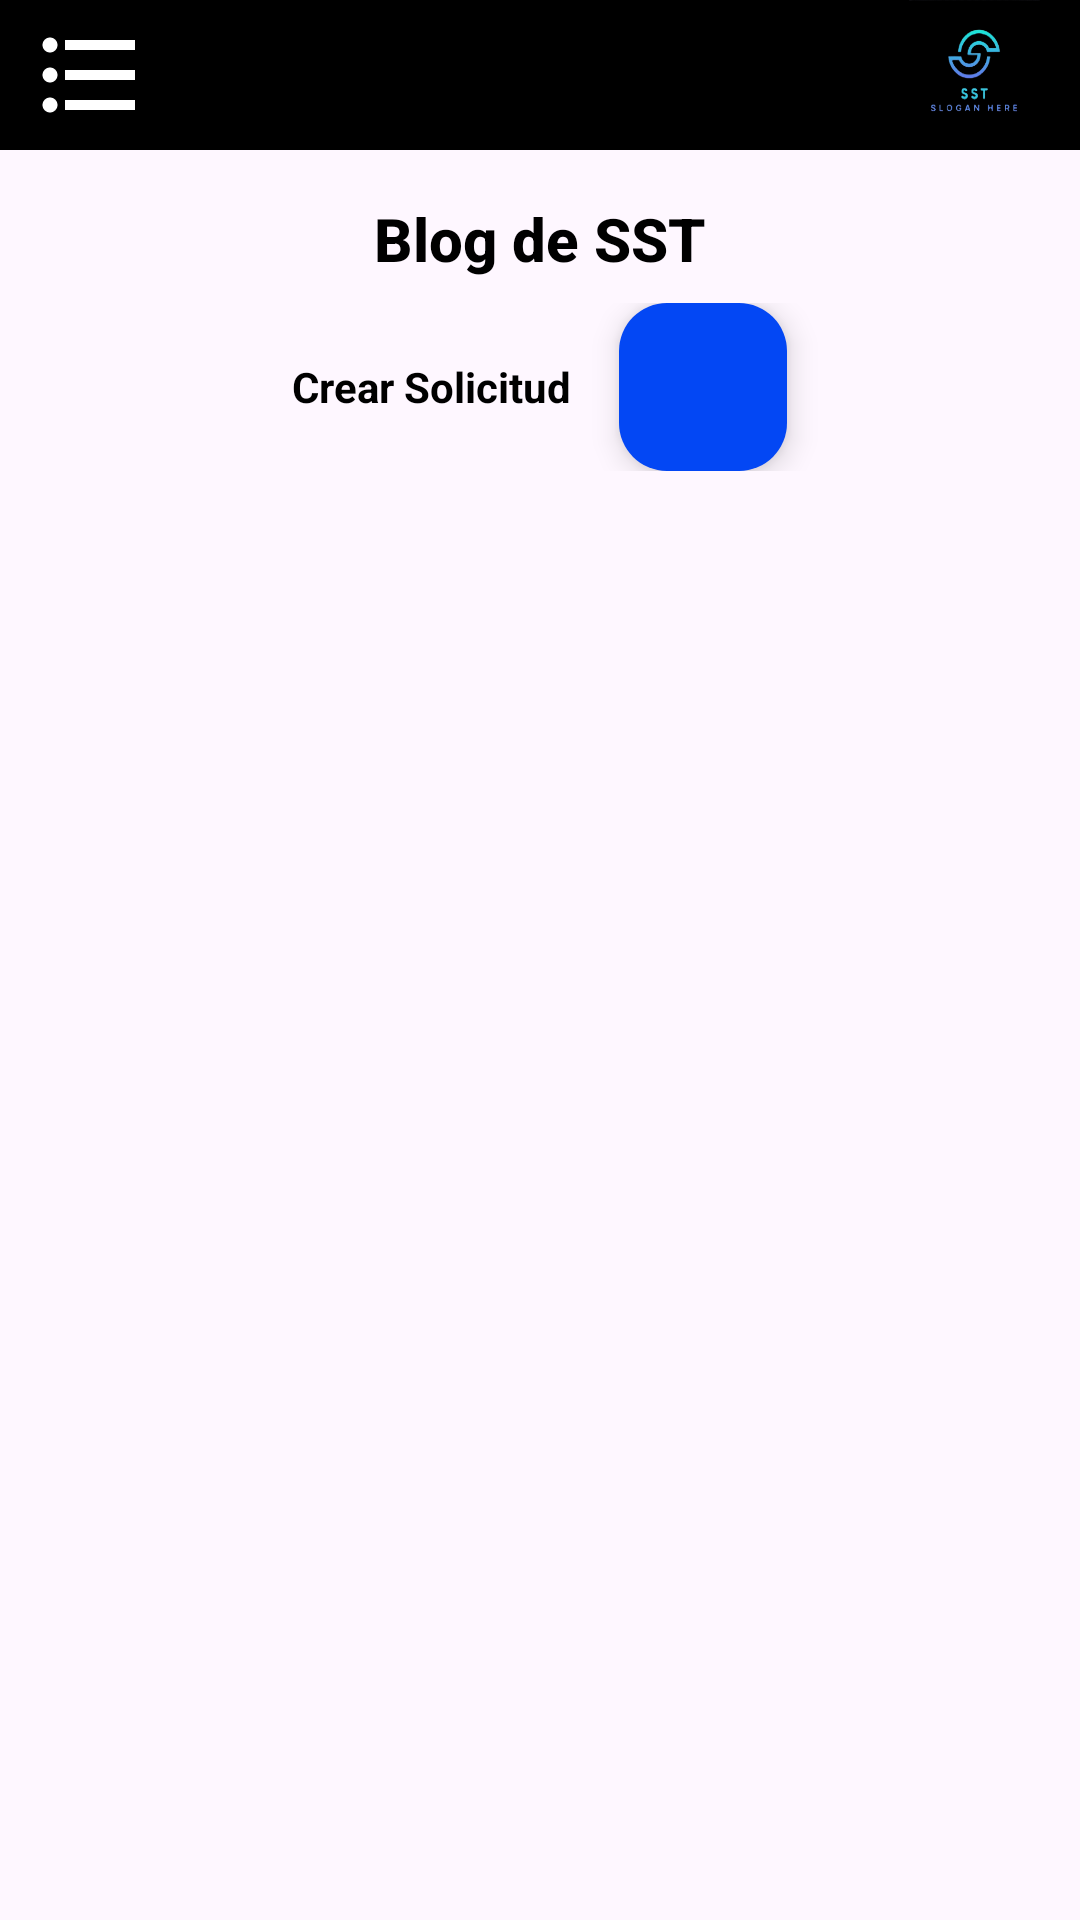

Here is an Android app screen rendered from its layout file. Give the layout XML and the strings, colors and styles it references.
<!-- AndroidManifest.xml: application theme Theme.SstDoble -->
<!-- res/layout/activity_blog.xml -->
<?xml version="1.0" encoding="utf-8"?>
<LinearLayout xmlns:android="http://schemas.android.com/apk/res/android"
    xmlns:app="http://schemas.android.com/apk/res-auto"
    xmlns:tools="http://schemas.android.com/tools"
    android:id="@+id/main"
    android:layout_width="match_parent"
    android:layout_height="match_parent"
    android:orientation="vertical"
    tools:context=".controller.Blog">
    <LinearLayout
        android:layout_width="match_parent"
        android:layout_height="50dp"
        android:orientation="horizontal"
        android:background="@color/black"
        android:paddingHorizontal="10dp">

        <ImageView
            android:id="@+id/iv_logo"
            android:layout_width="40dp"
            android:layout_height="match_parent"
            android:src="@drawable/list"
            android:contentDescription="Menú" />

        <View
            android:layout_width="0dp"
            android:layout_height="match_parent"
            android:layout_weight="1" />

        <ImageView
            android:id="@+id/img_logo"
            android:layout_width="50dp"
            android:layout_height="match_parent"
            android:src="@drawable/img"
            android:contentDescription="Logo" />
    </LinearLayout>


    <TextView
        android:layout_width="match_parent"
        android:layout_height="wrap_content"
        android:text="Blog de SST"
        android:textSize="20sp"
        android:textStyle="bold"
        android:gravity="center"
        android:textColor="@android:color/black"
        android:layout_marginTop="16dp"
        android:fontFamily="sans-serif-medium" />


    <LinearLayout
        android:layout_width="match_parent"
        android:layout_height="wrap_content"
        android:gravity="center"
        android:paddingVertical="8dp">

        <TextView
            android:layout_width="wrap_content"
            android:layout_height="wrap_content"
            android:text="Crear Solicitud"
            android:layout_marginEnd="16dp"
            android:textStyle="bold"
            android:textColor="@android:color/black" />

        <com.google.android.material.floatingactionbutton.FloatingActionButton
            android:id="@+id/btnCrear1"
            android:layout_width="wrap_content"
            android:layout_height="wrap_content"
            android:src="@drawable/btn"
            app:backgroundTint="@color/azul"
            android:contentDescription="Botón para crear publicación" />
    </LinearLayout>

    
    <ScrollView
        android:layout_width="match_parent"
        android:layout_height="0dp"
        android:layout_weight="1"
        android:layout_marginTop="10dp">

    <LinearLayout
        android:layout_width="match_parent"
        android:layout_height="wrap_content"
        android:orientation="vertical"
        android:paddingBottom="16dp">

        
        <androidx.recyclerview.widget.RecyclerView
            android:id="@+id/recyclerPublicaciones1"
            android:layout_width="match_parent"
            android:layout_height="wrap_content"
            android:layout_margin="16dp"
            app:cardElevation="2dp"
            app:cardCornerRadius="8dp"
            app:strokeWidth="1dp"
            app:strokeColor="@color/white"
            android:backgroundTint="@color/white"
            app:layoutManager="androidx.recyclerview.widget.LinearLayoutManager"/>




        
        <androidx.recyclerview.widget.RecyclerView
            android:layout_width="match_parent"
            android:layout_height="wrap_content"
            android:layout_marginHorizontal="16dp"
            android:layout_marginTop="10dp"
            app:cardElevation="2dp"
            app:cardCornerRadius="8dp"
            app:strokeWidth="1dp"
            app:strokeColor="@color/white"
            android:backgroundTint="@color/white"
            app:layoutManager="androidx.recyclerview.widget.LinearLayoutManager"/>


    </LinearLayout>
    </ScrollView>

</LinearLayout>
<!-- resources referenced by this layout -->
<resources>
  <color name="azul">#0347F4</color>
  <color name="black">#FF000000</color>
  <color name="white">#FFFFFFFF</color>
  <!-- drawable img: png bitmap (drawable, 46454 bytes) -->
  <!-- drawable list (drawable) -->
  <vector xmlns:android="http://schemas.android.com/apk/res/android" android:autoMirrored="true" android:height="24dp" android:tint="#FFFFFF" android:viewportHeight="24" android:viewportWidth="24" android:width="24dp">
  
      <path android:fillColor="@android:color/white" android:pathData="M4,10.5c-0.83,0 -1.5,0.67 -1.5,1.5s0.67,1.5 1.5,1.5 1.5,-0.67 1.5,-1.5 -0.67,-1.5 -1.5,-1.5zM4,4.5c-0.83,0 -1.5,0.67 -1.5,1.5S3.17,7.5 4,7.5 5.5,6.83 5.5,6 4.83,4.5 4,4.5zM4,16.5c-0.83,0 -1.5,0.68 -1.5,1.5s0.68,1.5 1.5,1.5 1.5,-0.68 1.5,-1.5 -0.67,-1.5 -1.5,-1.5zM7,19h14v-2L7,17v2zM7,13h14v-2L7,11v2zM7,5v2h14L21,5L7,5z"/>
  
  </vector>
  <style name="Theme.SstDoble" parent="Base.Theme.SstDoble" />
  <style name="Base.Theme.SstDoble" parent="Theme.Material3.DayNight.NoActionBar">
          
          
      </style>
</resources>
